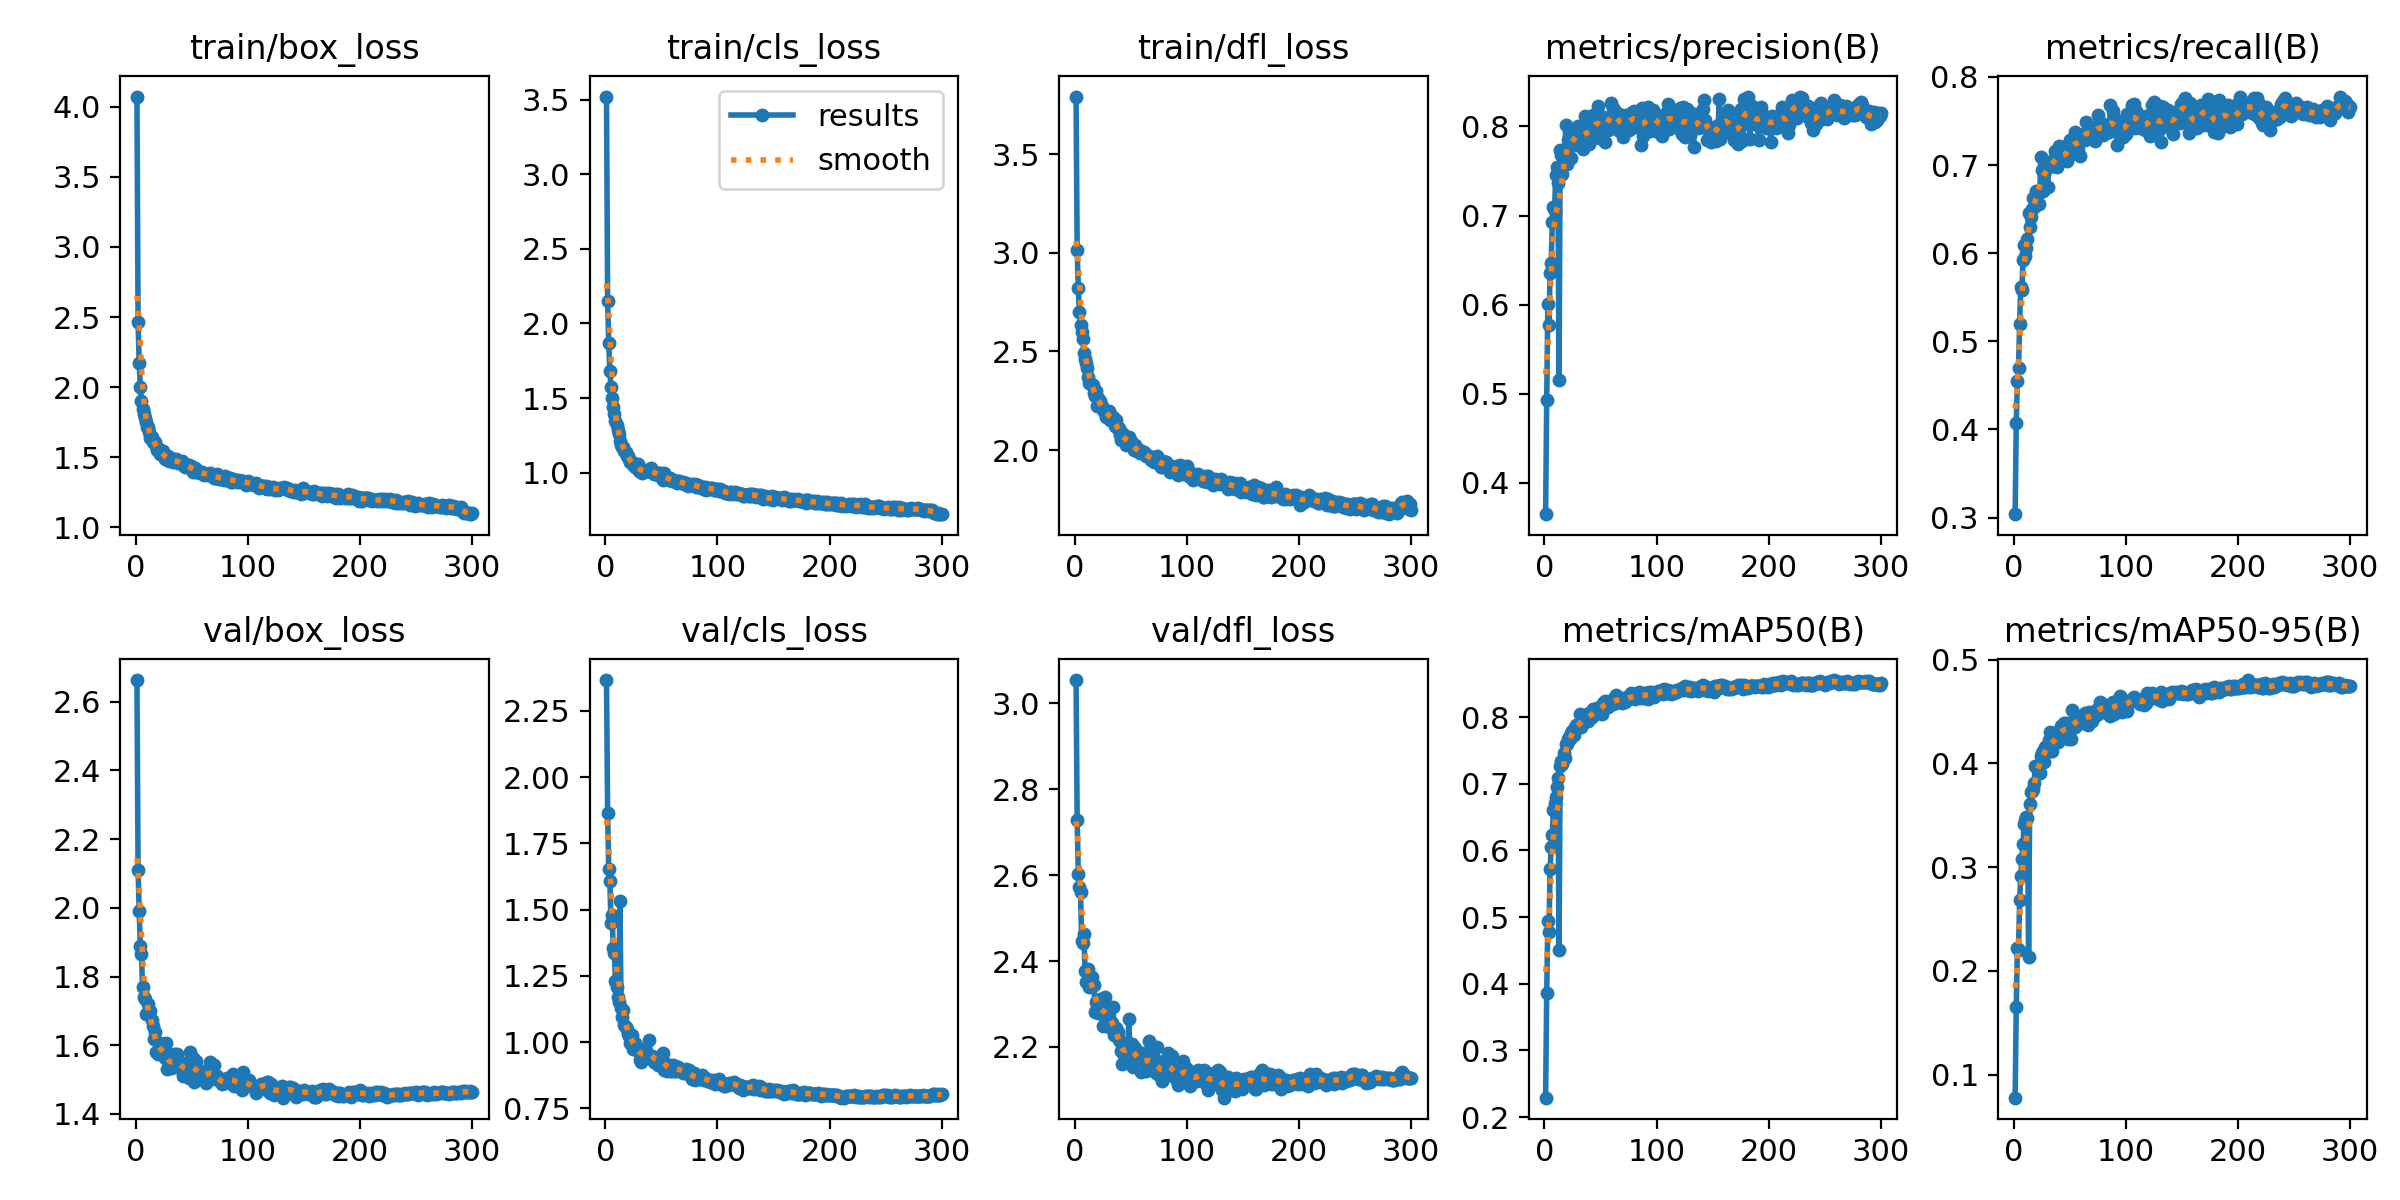

Data behind this chart, as committed beside it:
epoch, train/box_loss, train/cls_loss, train/dfl_loss, metrics/precision(B), metrics/recall(B), metrics/mAP50(B), metrics/mAP50-95(B), val/box_loss, val/cls_loss, val/dfl_loss, lr/pg0, lr/pg1, lr/pg2
1, 4.072, 3.52, 3.792, 0.365, 0.3039, 0.229, 0.0779, 2.663, 2.366, 3.054, 0.0006634, 0.0006634, 0.0006634
2, 2.466, 2.148, 3.015, 0.4932, 0.4069, 0.3865, 0.1653, 2.111, 1.866, 2.729, 0.001326, 0.001326, 0.001326
3, 2.172, 1.869, 2.821, 0.6011, 0.4552, 0.4937, 0.2224, 1.992, 1.653, 2.602, 0.001984, 0.001984, 0.001984
4, 2.003, 1.681, 2.699, 0.5775, 0.4696, 0.4776, 0.2207, 1.889, 1.607, 2.572, 0.00198, 0.00198, 0.00198
5, 1.901, 1.574, 2.632, 0.6355, 0.5201, 0.5722, 0.268, 1.865, 1.449, 2.56, 0.00198, 0.00198, 0.00198
6, 1.843, 1.5, 2.598, 0.6473, 0.5621, 0.6046, 0.2914, 1.77, 1.479, 2.446, 0.001974, 0.001974, 0.001974
7, 1.812, 1.438, 2.562, 0.6924, 0.5582, 0.6237, 0.308, 1.741, 1.353, 2.443, 0.001967, 0.001967, 0.001967
8, 1.783, 1.395, 2.491, 0.71, 0.5918, 0.6615, 0.3227, 1.735, 1.335, 2.463, 0.00196, 0.00196, 0.00196
9, 1.751, 1.345, 2.462, 0.7047, 0.6093, 0.6718, 0.3411, 1.692, 1.232, 2.378, 0.001954, 0.001954, 0.001954
10, 1.715, 1.319, 2.442, 0.7458, 0.5973, 0.6795, 0.3452, 1.691, 1.209, 2.351, 0.001947, 0.001947, 0.001947
11, 1.715, 1.287, 2.418, 0.755, 0.6054, 0.6953, 0.3483, 1.719, 1.168, 2.376, 0.001941, 0.001941, 0.001941
12, 1.684, 1.258, 2.369, 0.7364, 0.6156, 0.7086, 0.3472, 1.695, 1.15, 2.382, 0.001934, 0.001934, 0.001934
13, 1.64, 1.215, 2.34, 0.515, 0.6458, 0.4508, 0.2135, 1.701, 1.533, 2.339, 0.001927, 0.001927, 0.001927
14, 1.644, 1.188, 2.337, 0.7737, 0.6298, 0.7261, 0.3612, 1.673, 1.128, 2.35, 0.001921, 0.001921, 0.001921
15, 1.611, 1.17, 2.33, 0.7681, 0.6415, 0.735, 0.3729, 1.655, 1.093, 2.364, 0.001914, 0.001914, 0.001914
16, 1.608, 1.169, 2.328, 0.7463, 0.6502, 0.7301, 0.3736, 1.619, 1.12, 2.347, 0.001908, 0.001908, 0.001908
17, 1.607, 1.145, 2.289, 0.7588, 0.6624, 0.746, 0.3757, 1.639, 1.065, 2.345, 0.001901, 0.001901, 0.001901
18, 1.583, 1.137, 2.276, 0.7615, 0.6519, 0.7387, 0.3811, 1.582, 1.058, 2.281, 0.001894, 0.001894, 0.001894
19, 1.552, 1.111, 2.3, 0.8018, 0.655, 0.7595, 0.3979, 1.579, 1.051, 2.304, 0.001888, 0.001888, 0.001888
20, 1.568, 1.11, 2.223, 0.7578, 0.6704, 0.7605, 0.3966, 1.576, 1.031, 2.29, 0.001881, 0.001881, 0.001881
21, 1.544, 1.09, 2.262, 0.7843, 0.6673, 0.7671, 0.3938, 1.586, 1.022, 2.28, 0.001875, 0.001875, 0.001875
22, 1.523, 1.071, 2.249, 0.7863, 0.6562, 0.7702, 0.3984, 1.607, 0.9976, 2.312, 0.001868, 0.001868, 0.001868
23, 1.532, 1.069, 2.229, 0.7855, 0.6722, 0.7671, 0.3903, 1.604, 1.017, 2.28, 0.001861, 0.001861, 0.001861
24, 1.544, 1.074, 2.221, 0.7651, 0.7097, 0.776, 0.407, 1.587, 1.025, 2.285, 0.001855, 0.001855, 0.001855
25, 1.512, 1.051, 2.203, 0.7812, 0.6949, 0.7789, 0.4101, 1.575, 0.9755, 2.248, 0.001848, 0.001848, 0.001848
26, 1.491, 1.04, 2.205, 0.7885, 0.6707, 0.7732, 0.4117, 1.564, 0.9953, 2.291, 0.001842, 0.001842, 0.001842
27, 1.504, 1.038, 2.188, 0.795, 0.6904, 0.7849, 0.4014, 1.607, 0.9795, 2.316, 0.001835, 0.001835, 0.001835
28, 1.486, 1.039, 2.17, 0.7906, 0.7029, 0.7878, 0.4159, 1.53, 0.9832, 2.279, 0.001828, 0.001828, 0.001828
29, 1.509, 1.057, 2.179, 0.7796, 0.6998, 0.7846, 0.4142, 1.555, 0.9652, 2.29, 0.001822, 0.001822, 0.001822
30, 1.471, 1.009, 2.197, 0.8005, 0.6753, 0.7873, 0.4144, 1.544, 0.9755, 2.246, 0.001815, 0.001815, 0.001815
31, 1.478, 1.017, 2.155, 0.7975, 0.6974, 0.788, 0.423, 1.533, 0.9343, 2.26, 0.001809, 0.001809, 0.001809
32, 1.488, 1.015, 2.174, 0.7952, 0.7035, 0.8044, 0.4306, 1.539, 0.9246, 2.257, 0.001802, 0.001802, 0.001802
33, 1.465, 0.9985, 2.169, 0.7802, 0.7017, 0.786, 0.4122, 1.556, 0.959, 2.256, 0.001795, 0.001795, 0.001795
34, 1.487, 1.015, 2.169, 0.775, 0.7001, 0.7915, 0.4115, 1.576, 0.9549, 2.293, 0.001789, 0.001789, 0.001789
35, 1.48, 1.011, 2.157, 0.7829, 0.7053, 0.7936, 0.4203, 1.553, 0.9606, 2.228, 0.001782, 0.001782, 0.001782
36, 1.49, 1.02, 2.121, 0.8119, 0.6992, 0.8041, 0.4266, 1.538, 0.9666, 2.237, 0.001776, 0.001776, 0.001776
37, 1.466, 1.013, 2.153, 0.7878, 0.7157, 0.7984, 0.4202, 1.575, 0.9554, 2.243, 0.001769, 0.001769, 0.001769
38, 1.459, 1.008, 2.106, 0.8043, 0.6974, 0.8035, 0.4303, 1.548, 0.9485, 2.235, 0.001762, 0.001762, 0.001762
39, 1.468, 1.018, 2.11, 0.795, 0.7069, 0.7943, 0.4206, 1.54, 1.007, 2.215, 0.001756, 0.001756, 0.001756
40, 1.458, 1.012, 2.074, 0.7798, 0.7219, 0.8058, 0.429, 1.547, 0.9403, 2.214, 0.001749, 0.001749, 0.001749
41, 1.475, 1.029, 2.049, 0.7854, 0.7168, 0.7996, 0.4239, 1.547, 0.9474, 2.19, 0.001743, 0.001743, 0.001743
42, 1.444, 1.005, 2.089, 0.7955, 0.7072, 0.8, 0.4357, 1.511, 0.9459, 2.159, 0.001736, 0.001736, 0.001736
43, 1.457, 0.9904, 2.059, 0.8132, 0.7109, 0.8124, 0.4351, 1.536, 0.9249, 2.187, 0.001729, 0.001729, 0.001729
44, 1.434, 0.9945, 2.078, 0.7937, 0.7061, 0.8045, 0.4269, 1.546, 0.9394, 2.202, 0.001723, 0.001723, 0.001723
45, 1.437, 0.9927, 2.045, 0.7931, 0.7156, 0.8044, 0.4385, 1.512, 0.9296, 2.183, 0.001716, 0.001716, 0.001716
46, 1.439, 0.9938, 2.023, 0.8101, 0.7121, 0.8069, 0.4367, 1.527, 0.9417, 2.181, 0.00171, 0.00171, 0.00171
47, 1.445, 1.001, 2.057, 0.8144, 0.7041, 0.8133, 0.4389, 1.504, 0.9154, 2.163, 0.001703, 0.001703, 0.001703
48, 1.432, 0.9954, 2.064, 0.8227, 0.7093, 0.8134, 0.4236, 1.581, 0.9314, 2.265, 0.001696, 0.001696, 0.001696
49, 1.44, 0.9962, 2.044, 0.7873, 0.725, 0.809, 0.4256, 1.564, 0.9324, 2.206, 0.00169, 0.00169, 0.00169
50, 1.408, 0.9695, 2.048, 0.801, 0.728, 0.8157, 0.4358, 1.521, 0.9469, 2.182, 0.001683, 0.001683, 0.001683
51, 1.394, 0.954, 2.021, 0.7865, 0.7125, 0.8045, 0.4238, 1.564, 0.9589, 2.208, 0.001677, 0.001677, 0.001677
52, 1.427, 0.997, 2.013, 0.8108, 0.7195, 0.8218, 0.4517, 1.492, 0.8953, 2.153, 0.00167, 0.00167, 0.00167
53, 1.426, 0.9742, 2.002, 0.806, 0.7167, 0.816, 0.4367, 1.532, 0.9216, 2.193, 0.001663, 0.001663, 0.001663
54, 1.399, 0.9655, 2.024, 0.7825, 0.7375, 0.8246, 0.4351, 1.553, 0.9117, 2.198, 0.001657, 0.001657, 0.001657
55, 1.408, 0.9633, 1.993, 0.8089, 0.7244, 0.8234, 0.4435, 1.518, 0.8928, 2.184, 0.00165, 0.00165, 0.00165
56, 1.398, 0.9564, 2.006, 0.8031, 0.7342, 0.8212, 0.4386, 1.527, 0.908, 2.175, 0.001644, 0.001644, 0.001644
57, 1.385, 0.9542, 1.988, 0.7963, 0.7176, 0.8151, 0.4385, 1.516, 0.9017, 2.165, 0.001637, 0.001637, 0.001637
58, 1.39, 0.9629, 1.983, 0.8074, 0.725, 0.8233, 0.4452, 1.507, 0.8906, 2.168, 0.00163, 0.00163, 0.00163
59, 1.396, 0.9477, 1.994, 0.8267, 0.7109, 0.8209, 0.4433, 1.501, 0.8917, 2.141, 0.001624, 0.001624, 0.001624
60, 1.387, 0.9535, 1.988, 0.8051, 0.7342, 0.8226, 0.444, 1.515, 0.9152, 2.167, 0.001617, 0.001617, 0.001617
... 240 more rows
